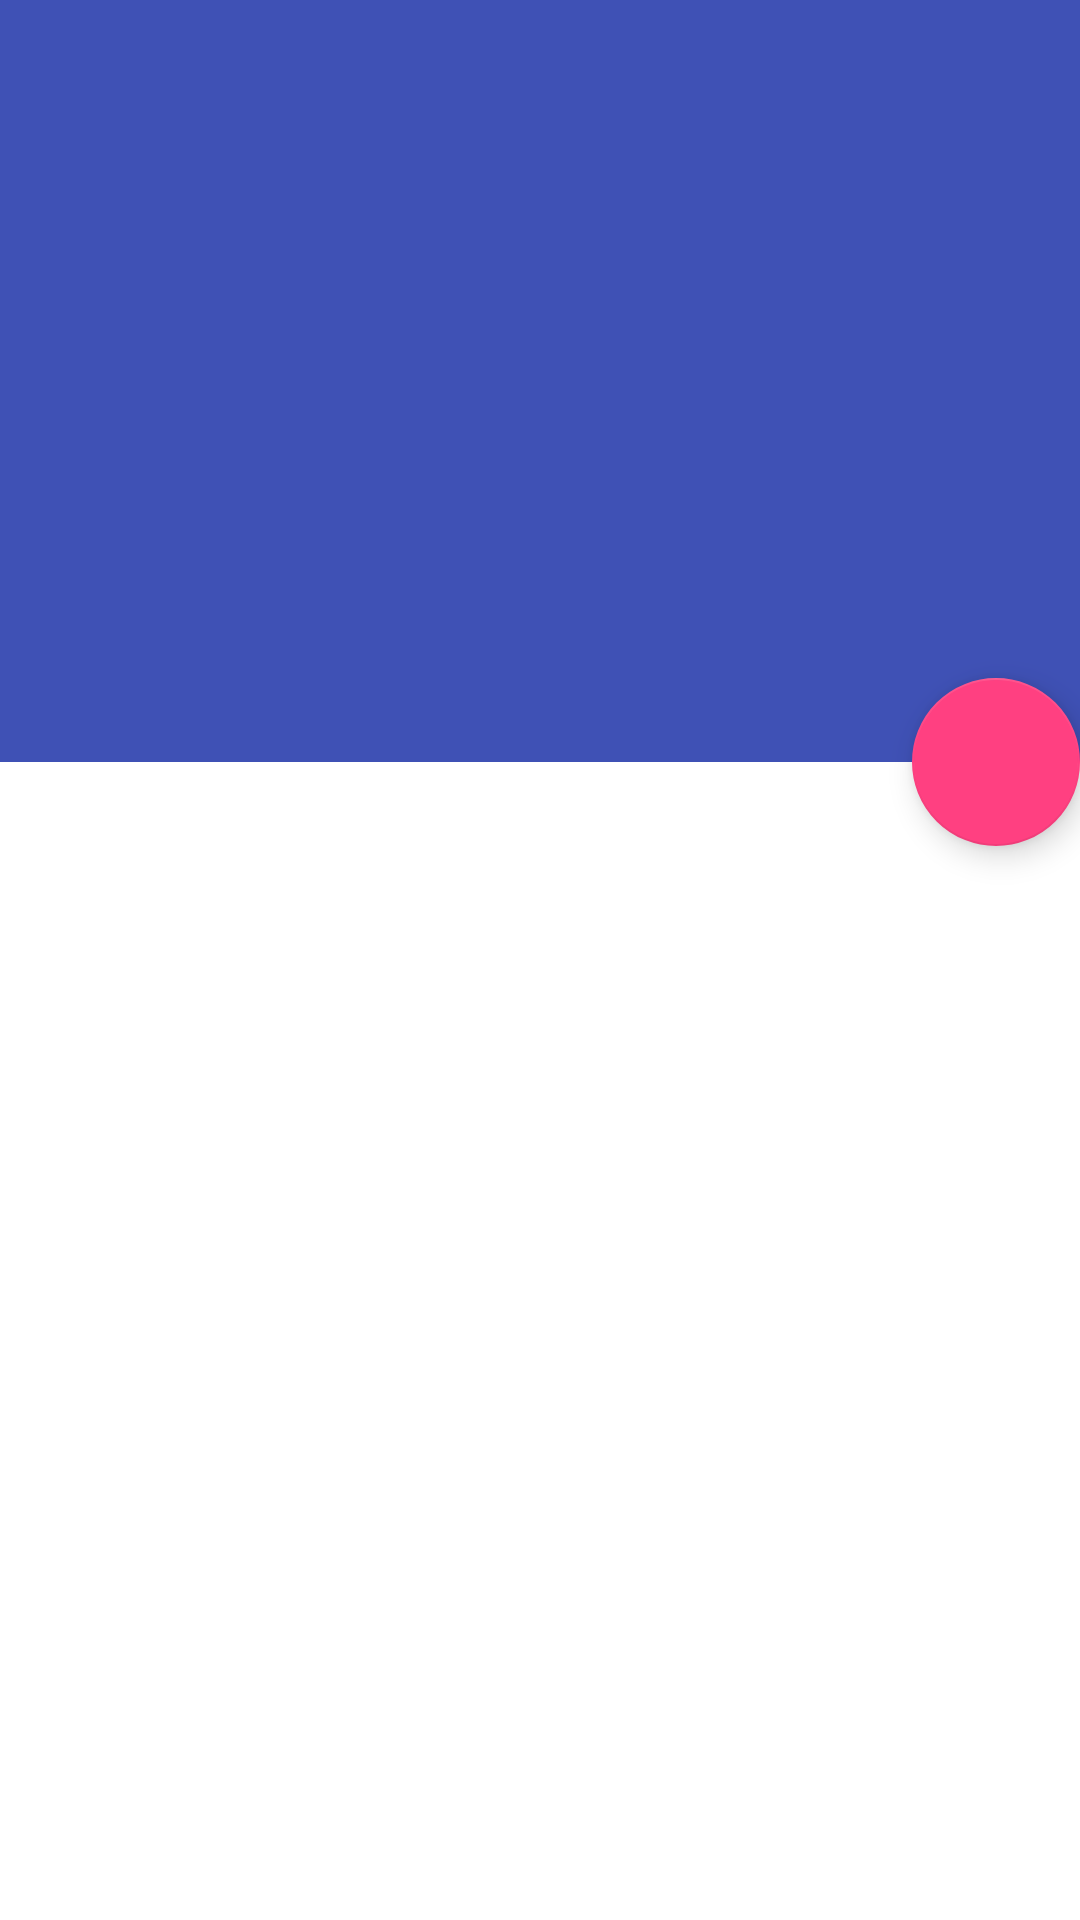

Reconstruct the res/layout file that produces this screen, plus the resources it refers to.
<!-- AndroidManifest.xml: application theme AppTheme -->
<!-- res/layout/activity_daily.xml -->
<?xml version="1.0" encoding="utf-8"?>
<android.support.design.widget.CoordinatorLayout
    xmlns:Android="http://schemas.android.com/tools"
    xmlns:android="http://schemas.android.com/apk/res/android"
    xmlns:app="http://schemas.android.com/apk/res-auto"
    android:layout_width="match_parent"
    android:layout_height="match_parent"
    android:background="@android:color/background_light"
    android:fitsSystemWindows="false"
    Android:clipToPadding="true">

    <android.support.design.widget.AppBarLayout
        android:id="@+id/daliy_appbar"
        android:layout_width="match_parent"
        android:layout_height="254dp"
        android:fitsSystemWindows="true"
        android:theme="@style/ThemeOverlay.AppCompat.Dark.ActionBar">

        <android.support.design.widget.CollapsingToolbarLayout
            android:id="@+id/daliy_collapsing"
            android:layout_width="match_parent"
            android:layout_height="match_parent"
            android:fitsSystemWindows="true"
            app:contentScrim="?attr/colorPrimary"
            app:expandedTitleMarginEnd="64dp"
            app:expandedTitleMarginStart="48dp"
            app:layout_scrollFlags="scroll|exitUntilCollapsed|snap">

            <ImageView
                android:id="@+id/daliy_backdrop"
                android:layout_width="match_parent"
                android:layout_height="match_parent"
                android:fitsSystemWindows="true"
                android:scaleType="centerCrop"
                android:src="@mipmap/ic_launcher"
                app:layout_collapseMode="parallax"
                app:layout_collapseParallaxMultiplier="0.7"/>

            <android.support.v7.widget.Toolbar
                android:id="@+id/daliy_toolbar"
                android:layout_width="match_parent"
                android:layout_height="?attr/actionBarSize"
                app:layout_collapseMode="pin"
                app:popupTheme="@style/ThemeOverlay.AppCompat.Light"/>
        </android.support.design.widget.CollapsingToolbarLayout>
    </android.support.design.widget.AppBarLayout>

    <android.support.v4.widget.NestedScrollView
        android:layout_width="match_parent"
        android:layout_height="match_parent"
        app:layout_behavior="@string/appbar_scrolling_view_behavior">

        <LinearLayout
            android:layout_width="match_parent"
            android:layout_height="match_parent"
            android:orientation="vertical">

            <include
                layout="@layout/net_error_layout"
                android:visibility="gone"/>

            <TextView
                android:id="@+id/daily_text"
                android:layout_width="match_parent"
                android:layout_height="match_parent"/>
        </LinearLayout>
    </android.support.v4.widget.NestedScrollView>

    <android.support.design.widget.FloatingActionButton
        android:layout_width="wrap_content"
        android:layout_height="wrap_content"
        android:layout_margin="@dimen/activity_horizontal_margin"
        android:src="@mipmap/ic_launcher"
        app:layout_anchor="@id/daliy_appbar"
        app:layout_anchorGravity="bottom|right|end"/>
</android.support.design.widget.CoordinatorLayout>
<!-- res/layout/net_error_layout.xml (included above) -->
<?xml version="1.0" encoding="utf-8"?>
<RelativeLayout
    android:id="@+id/rl_net_error"
    xmlns:android="http://schemas.android.com/apk/res/android"
    android:layout_width="match_parent"
    android:layout_height="match_parent"
    android:layout_centerInParent="true">

    <TextView
        android:id="@+id/tv_net_error"
        android:layout_width="match_parent"
        android:layout_height="match_parent"
        android:gravity="center"
        android:text="点击再次请求"/>

</RelativeLayout>
<!-- resources referenced by this layout -->
<resources>
  <style name="AppTheme" parent="Theme.AppCompat.Light.DarkActionBar">
          
          <item name="colorPrimary">
              @color/colorPrimary
          </item>
          <item name="colorPrimaryDark">
              @color/colorPrimary
          </item>
          <item name="colorAccent">
              @color/colorAccent
          </item>
          <item name="windowActionBar">
              false
          </item>
          <item name="windowNoTitle">
              true
          </item>
      </style>
  <color name="colorPrimary">
          #3F51B5
      </color>
  <color name="colorAccent">
          #FF4081
      </color>
</resources>
